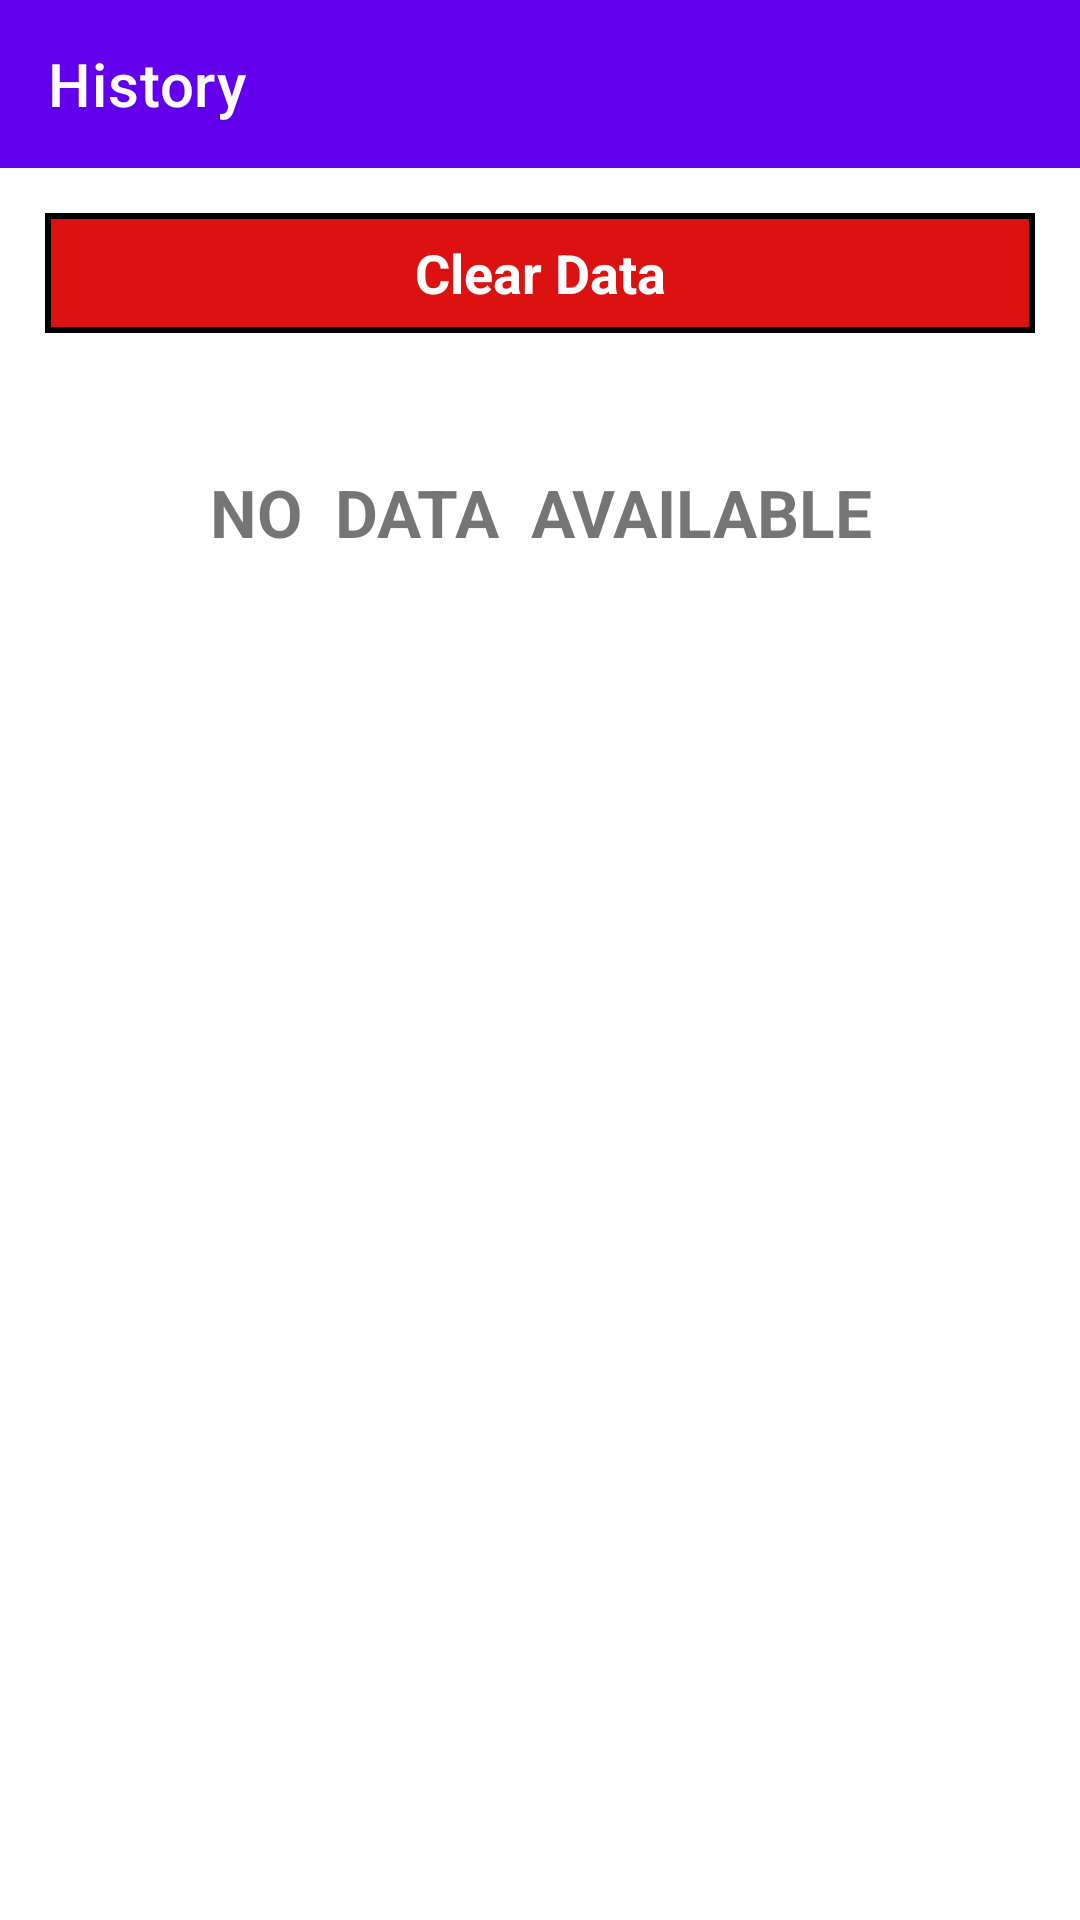

The Android layout XML behind this screen, and the referenced resources:
<!-- AndroidManifest.xml: application theme Theme.WorkoutApp -->
<!-- res/layout/activity_history.xml -->
<?xml version="1.0" encoding="utf-8"?>
<androidx.constraintlayout.widget.ConstraintLayout xmlns:android="http://schemas.android.com/apk/res/android"
    xmlns:app="http://schemas.android.com/apk/res-auto"
    xmlns:tools="http://schemas.android.com/tools"
    android:layout_width="match_parent"
    android:layout_height="match_parent"
    tools:context=".HistoryActivity">

    <androidx.appcompat.widget.Toolbar
        android:id="@+id/toolbar_history"
        android:layout_width="match_parent"
        android:layout_height="?android:attr/actionBarSize"
        app:layout_constraintEnd_toEndOf="parent"
        app:layout_constraintStart_toStartOf="parent"
        app:layout_constraintTop_toTopOf="parent"
        android:theme="@style/toolBar"
        android:background="@color/design_default_color_primary"
        app:title="History"
        app:titleTextColor="@color/white"/>
    <TextView
        android:id="@+id/clrbtn"
        android:layout_width="match_parent"
        android:layout_height="40dp"
        android:text="Clear Data"
        android:textStyle="bold"
        android:textSize="18sp"
        android:textColor="@color/white"
        android:background="@drawable/clr_btn_layout"
        android:layout_margin="15dp"
        android:gravity="center"
        app:layout_constraintTop_toBottomOf="@id/toolbar_history"/>
    <androidx.recyclerview.widget.RecyclerView
        android:layout_marginTop="10dp"
        android:id="@+id/historyRecycleView"
        android:layout_width="match_parent"
        android:layout_height="wrap_content"
        android:visibility="gone"
        tools:visibility="visible"
        app:layout_constraintTop_toBottomOf="@id/clrbtn"/>
    <TextView
        android:id="@+id/txt"
        android:layout_marginTop="45dp"
        android:layout_width="match_parent"
        android:layout_height="wrap_content"
        app:layout_constraintTop_toBottomOf="@id/historyRecycleView"
        android:text="NO  DATA  AVAILABLE"
        android:textSize="22sp"
        android:gravity="center_horizontal"
        android:textStyle="bold"/>
</androidx.constraintlayout.widget.ConstraintLayout>
<!-- resources referenced by this layout -->
<resources>
  <color name="white">#FFFFFFFF</color>
  <!-- drawable clr_btn_layout (drawable) -->
  <?xml version="1.0" encoding="utf-8"?>
  <shape xmlns:android="http://schemas.android.com/apk/res/android"
      android:shape="rectangle">
      <stroke android:color="@color/black"
          android:width="2dp"/>
      <solid android:color="@color/design_red"/>
  
  </shape>
  <style name="toolBar" parent="@style/ThemeOverlay.MaterialComponents.ActionBar">
          <item name="colorControlNormal">#FFFFFF</item>
      </style>
  <style name="Theme.WorkoutApp" parent="Theme.MaterialComponents.DayNight.NoActionBar">
          
          <item name="colorPrimary">@color/purple_500</item>
          <item name="colorPrimaryVariant">@color/purple_700</item>
          <item name="colorOnPrimary">@color/white</item>
          
          <item name="colorSecondary">@color/teal_200</item>
          <item name="colorSecondaryVariant">@color/teal_700</item>
          <item name="colorOnSecondary">@color/black</item>
          
          <item name="android:statusBarColor" tools:targetApi="l">?attr/colorPrimaryVariant</item>
          
      </style>
  <color name="black">#FF000000</color>
  <color name="design_red">#DC1212</color>
  <color name="purple_500">#FF6200EE</color>
  <color name="purple_700">#FF3700B3</color>
  <color name="teal_200">#FF03DAC5</color>
  <color name="teal_700">#FF018786</color>
</resources>
